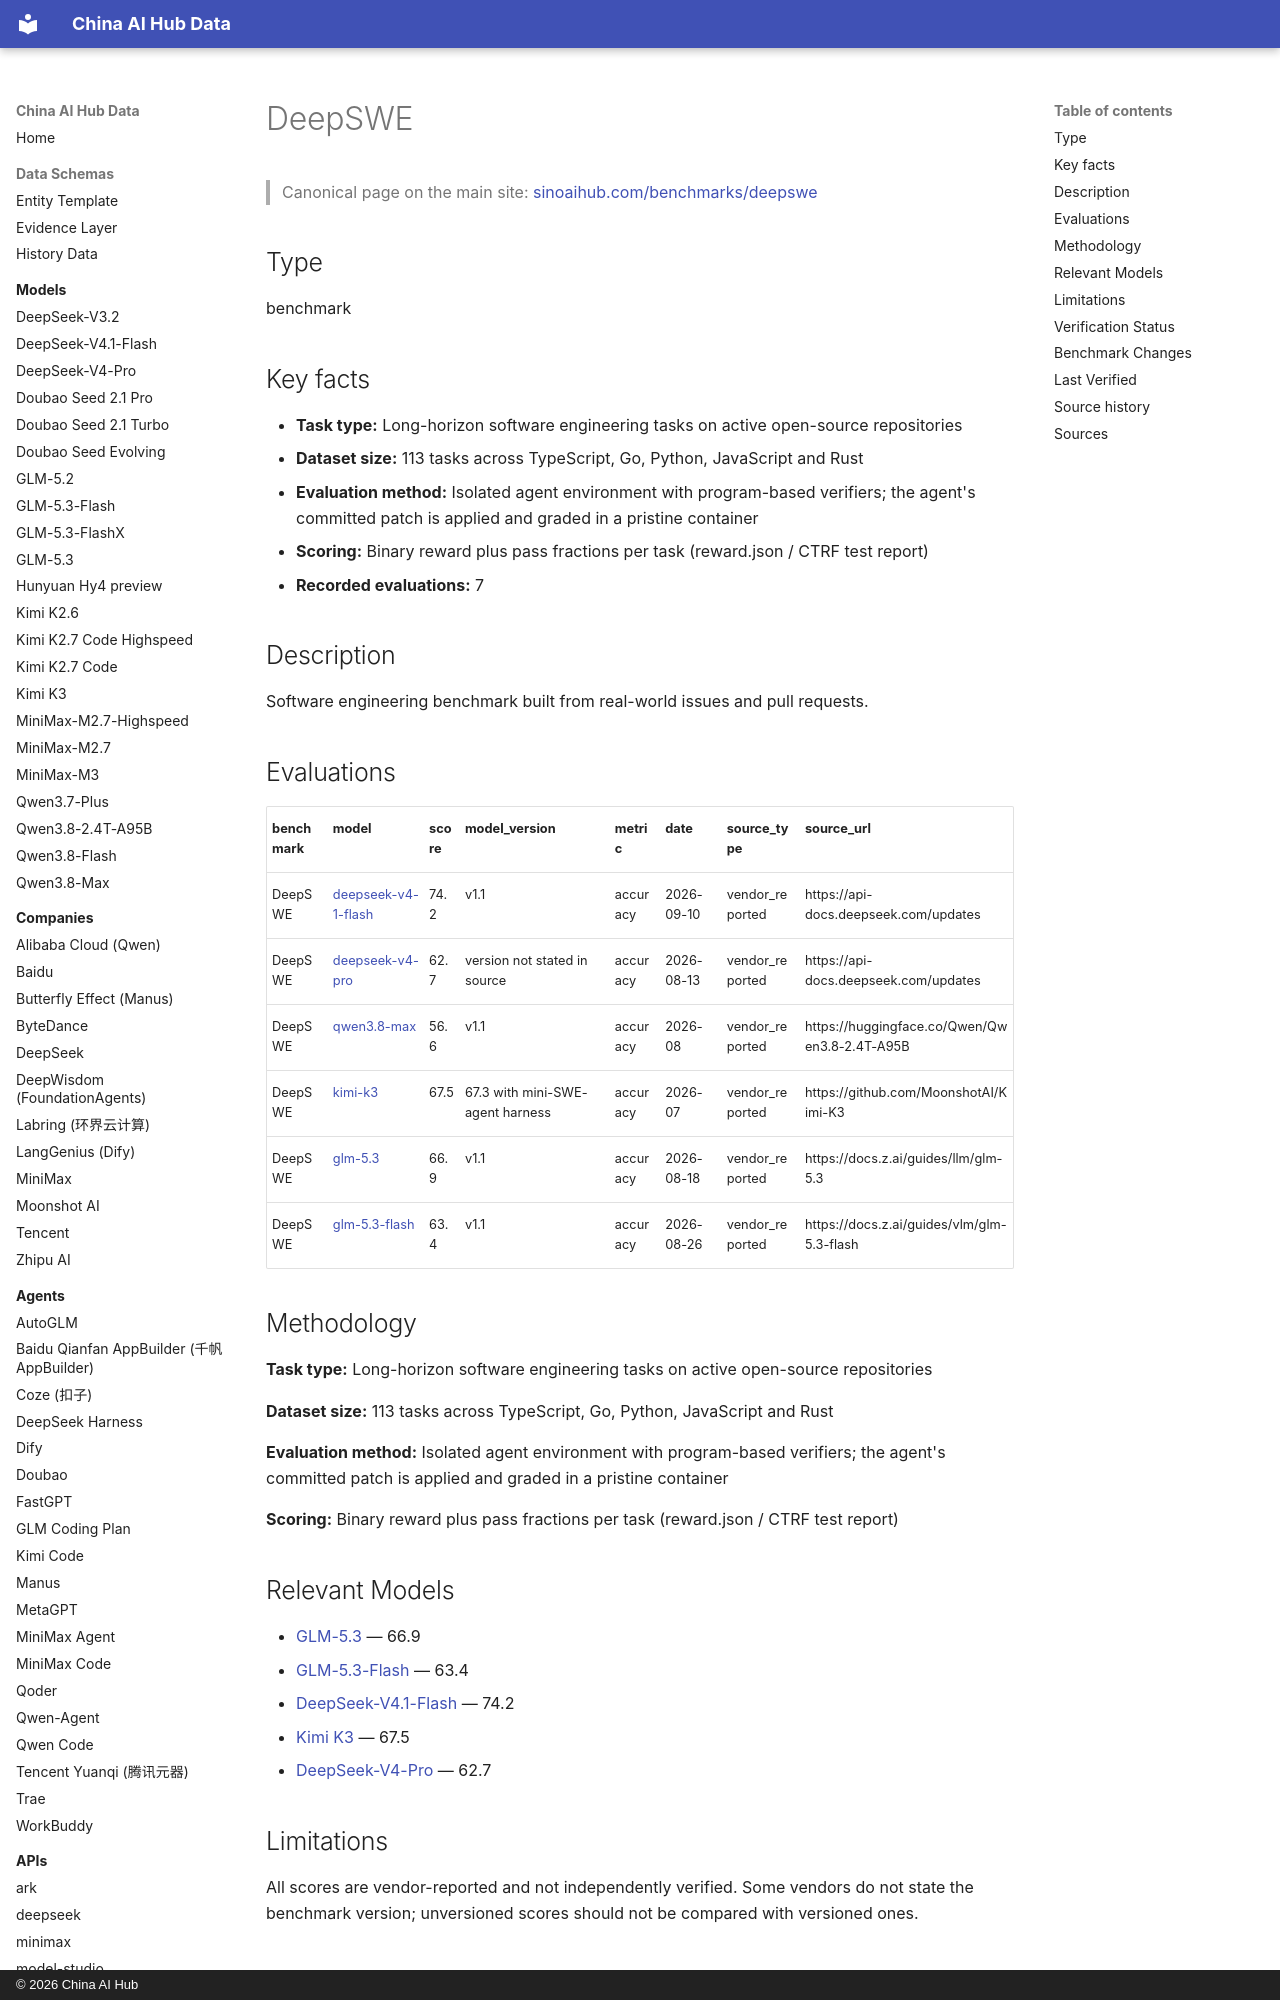

repository: martinxionbiotech-max/china-ai-hub-data · page: benchmarks/deepswe/index.html · generator: mkdocs · copyright: © 2026 China AI Hub

# DeepSWE

<script type="application/ld+json">
{
  "@context": "https://schema.org",
  "@graph": [
    {
      "@type": "Dataset",
      "@id": "https://sinoaihub.com/benchmarks/deepswe",
      "name": "DeepSWE",
      "url": "https://sinoaihub.com/benchmarks/deepswe",
      "mainEntityOfPage": "https://data.sinoaihub.com/benchmarks/deepswe/",
      "description": "Software engineering benchmark built from real-world issues and pull requests."

    },
    {
      "@type": "BreadcrumbList",
      "itemListElement": [
        {
          "@type": "ListItem",
          "position": 1,
          "name": "Home",
          "item": "https://data.sinoaihub.com/"
        },
        {
          "@type": "ListItem",
          "position": 2,
          "name": "Benchmarks",
          "item": "https://data.sinoaihub.com/benchmarks/"
        },
        {
          "@type": "ListItem",
          "position": 3,
          "name": "DeepSWE",
          "item": "https://data.sinoaihub.com/benchmarks/deepswe/"
        }
      ]
    }
  ]
}
</script>
> Canonical page on the main site: [sinoaihub.com/benchmarks/deepswe](https://sinoaihub.com/benchmarks/deepswe)

## Type

benchmark


## Key facts

- **Task type:** Long-horizon software engineering tasks on active open-source repositories
- **Dataset size:** 113 tasks across TypeScript, Go, Python, JavaScript and Rust
- **Evaluation method:** Isolated agent environment with program-based verifiers; the agent's committed patch is applied and graded in a pristine container
- **Scoring:** Binary reward plus pass fractions per task (reward.json / CTRF test report)
- **Recorded evaluations:** 7

## Description

Software engineering benchmark built from real-world issues and pull requests.

## Evaluations

| benchmark | model | score | model_version | metric | date | source_type | source_url |
|---|---|---|---|---|---|---|---|
| DeepSWE | [deepseek-v4-1-flash](../models/deepseek-v4-1-flash.md) | 74.2 | v1.1 | accuracy | 2026-09-10 | vendor_reported | https://api-docs.deepseek.com/updates |
| DeepSWE | [deepseek-v4-pro](../models/deepseek-v4-pro.md) | 62.7 | version not stated in source | accuracy | 2026-08-13 | vendor_reported | https://api-docs.deepseek.com/updates |
| DeepSWE | [qwen3.8-max](../models/qwen3.8-max.md) | 56.6 | v1.1 | accuracy | 2026-08 | vendor_reported | https://huggingface.co/Qwen/Qwen3.8-2.4T-A95B |
| DeepSWE | [kimi-k3](../models/kimi-k3.md) | 67.5 | 67.3 with mini-SWE-agent harness | accuracy | 2026-07 | vendor_reported | https://github.com/MoonshotAI/Kimi-K3 |
| DeepSWE | [glm-5.3](../models/glm-5.3.md) | 66.9 | v1.1 | accuracy | 2026-08-18 | vendor_reported | https://docs.z.ai/guides/llm/glm-5.3 |
| DeepSWE | [glm-5.3-flash](../models/glm-5.3-flash.md) | 63.4 | v1.1 | accuracy | 2026-08-26 | vendor_reported | https://docs.z.ai/guides/vlm/glm-5.3-flash |
